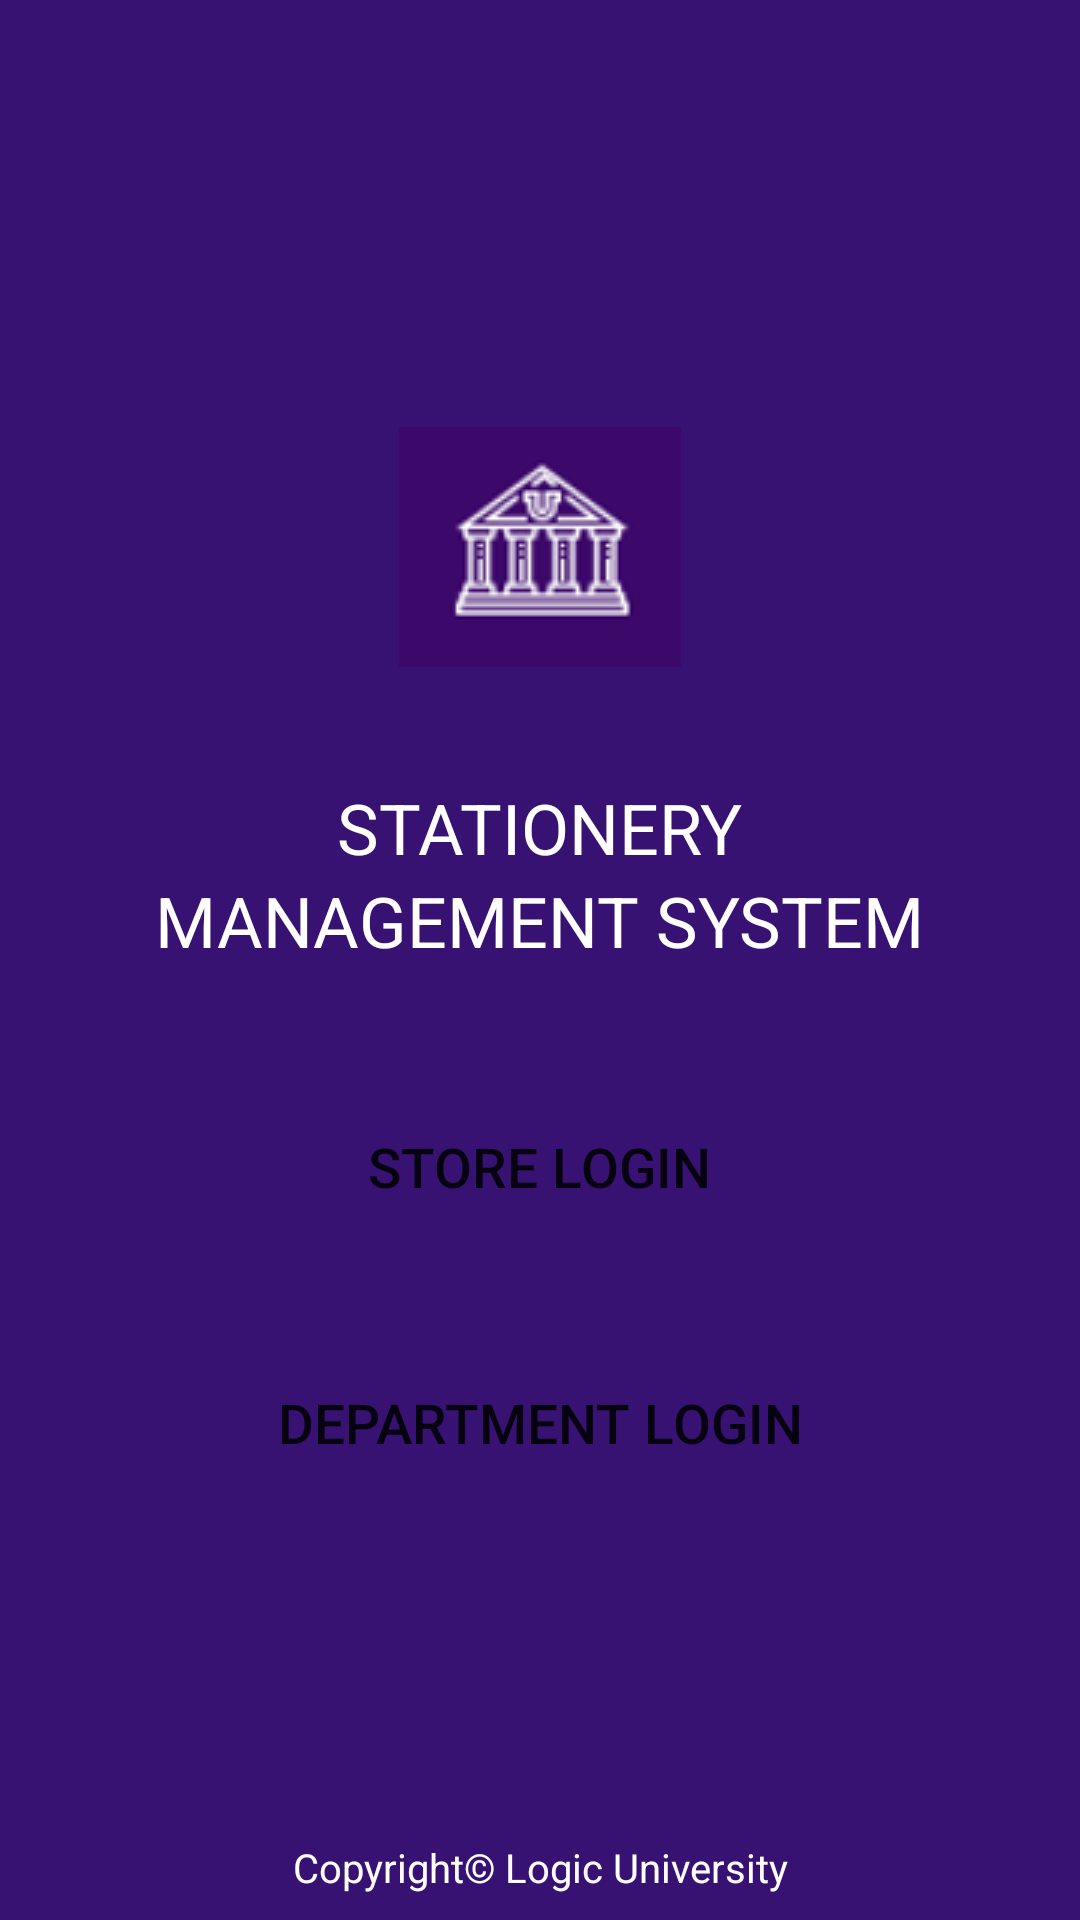

Reconstruct the res/layout file that produces this screen, plus the resources it refers to.
<!-- AndroidManifest.xml: application theme AppTheme -->
<!-- res/layout/activity_main.xml -->
<?xml version="1.0" encoding="utf-8"?>
<androidx.constraintlayout.widget.ConstraintLayout xmlns:android="http://schemas.android.com/apk/res/android"
    xmlns:app="http://schemas.android.com/apk/res-auto"
    xmlns:tools="http://schemas.android.com/tools"
    android:layout_width="match_parent"
    android:layout_height="match_parent"
    tools:context=".MainActivity"
    android:background="@color/colorPrimary">

    <Button
        android:id="@+id/btnStoreLogin"
        android:layout_width="600px"
        android:layout_height="wrap_content"
        android:text="@string/store_login"
        android:textSize="55px"
        android:background="@drawable/home_page_button"
        app:layout_constraintBottom_toTopOf="@+id/btnDeptLogin"
        app:layout_constraintEnd_toEndOf="parent"
        app:layout_constraintHorizontal_bias="0.498"
        app:layout_constraintStart_toStartOf="parent"
        app:layout_constraintTop_toBottomOf="@+id/textView"
        app:layout_constraintVertical_bias="0.533" />

    <Button
        android:id="@+id/btnDeptLogin"
        android:layout_width="600px"
        android:layout_height="wrap_content"
        android:text="@string/dept_login"
        android:textSize="55px"
        android:background="@drawable/home_page_button"
        app:layout_constraintBottom_toBottomOf="parent"
        app:layout_constraintEnd_toEndOf="parent"
        app:layout_constraintStart_toStartOf="parent"
        app:layout_constraintTop_toBottomOf="@+id/textView"
        app:layout_constraintVertical_bias="0.474" />

    <TextView
        android:id="@+id/textView"
        android:layout_width="wrap_content"
        android:layout_height="wrap_content"
        android:text="@string/mgmt_sys"
        android:textColor="#ffffff"
        android:textSize="70px"
        app:layout_constraintBottom_toTopOf="@+id/textView2"
        app:layout_constraintEnd_toEndOf="parent"
        app:layout_constraintStart_toStartOf="parent"
        app:layout_constraintTop_toTopOf="parent" />

    <TextView
        android:id="@+id/textView1"
        android:layout_width="wrap_content"
        android:layout_height="wrap_content"
        android:text="@string/stationery"
        android:textSize="70px"
        android:textColor="#ffffff"
        app:layout_constraintBottom_toTopOf="@+id/textView"
        app:layout_constraintEnd_toEndOf="parent"
        app:layout_constraintStart_toStartOf="parent" />

    <TextView
        android:id="@+id/textView2"
        android:layout_width="wrap_content"
        android:layout_height="80px"
        android:text="@string/copyright"
        android:textColor="#ffffff"
        android:textSize="40px"
        app:layout_constraintBottom_toBottomOf="parent"
        app:layout_constraintEnd_toEndOf="parent"
        app:layout_constraintStart_toStartOf="parent" />

    <ImageView
        android:id="@+id/imageView2"
        android:layout_width="wrap_content"
        android:layout_height="wrap_content"
        app:layout_constraintBottom_toTopOf="@+id/btnStoreLogin"
        app:layout_constraintEnd_toEndOf="parent"
        app:layout_constraintStart_toStartOf="parent"
        app:layout_constraintTop_toTopOf="parent"
        app:srcCompat="@drawable/school" />


</androidx.constraintlayout.widget.ConstraintLayout>
<!-- resources referenced by this layout -->
<resources>
  <color name="colorPrimary">#381272</color>
  <!-- drawable school: png bitmap (drawable-v24, 4447 bytes) -->
  <string name="copyright">Copyright© Logic University</string>
  <string name="dept_login">Department Login</string>
  <string name="mgmt_sys">MANAGEMENT SYSTEM</string>
  <string name="stationery">STATIONERY</string>
  <string name="store_login">Store Login</string>
</resources>
